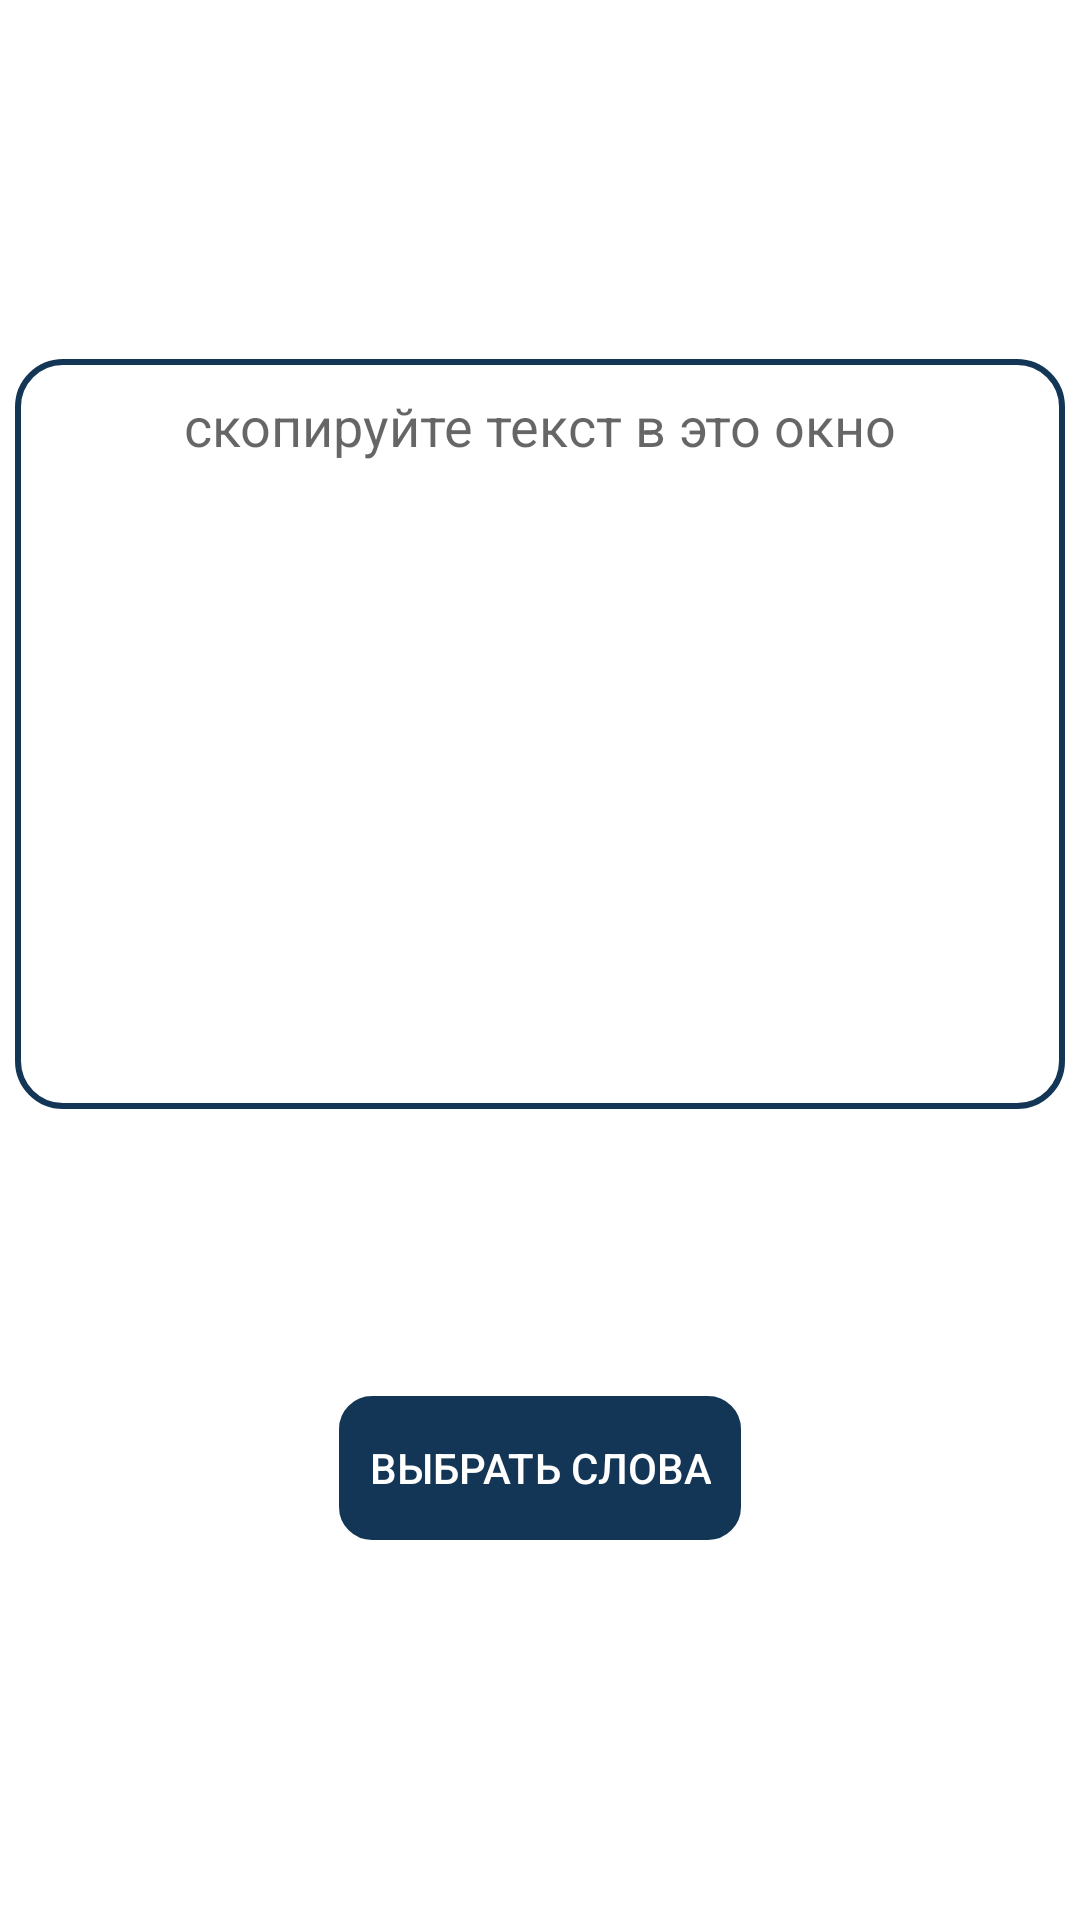

Produce the Android XML layout that renders to this screen, including the resource entries it uses.
<!-- AndroidManifest.xml: application theme Theme.Lexitron -->
<!-- res/layout/activity_choosetext.xml -->
<?xml version="1.0" encoding="utf-8"?>
<androidx.constraintlayout.widget.ConstraintLayout xmlns:android="http://schemas.android.com/apk/res/android"
    xmlns:app="http://schemas.android.com/apk/res-auto"
    xmlns:tools="http://schemas.android.com/tools"
    android:layout_width="match_parent"
    android:layout_height="match_parent"
    tools:context=".ChoosetextActivity">


    
    
    
    


    <EditText
        android:id="@+id/inputText"
        android:layout_width="350dp"
        android:layout_height="250dp"
        android:layout_marginTop="24dp"
        android:background="@drawable/style_roundcorners_ligtblue"
        android:hint="скопируйте текст в это окно"
        android:ellipsize="start"
        android:gravity="center_horizontal"
        android:padding="10dp"
        app:layout_constraintBottom_toTopOf="@+id/saveTextBtn"
        app:layout_constraintEnd_toEndOf="parent"
        app:layout_constraintHorizontal_bias="0.5"
        app:layout_constraintStart_toStartOf="parent"
        app:layout_constraintTop_toTopOf="parent" />

    <androidx.appcompat.widget.AppCompatButton
        android:id="@+id/saveTextBtn"
        android:layout_width="wrap_content"
        android:layout_height="wrap_content"
        android:layout_marginBottom="31dp"
        android:background="@drawable/button_darkblue_pressed_bluegray"
        android:enabled="false"
        android:paddingLeft="10dp"
        android:paddingRight="10dp"
        android:text="@string/choosewords"
        android:textAlignment="center"
        android:textColor="@color/white"
        app:layout_constraintBottom_toBottomOf="parent"
        app:layout_constraintEnd_toEndOf="parent"
        app:layout_constraintStart_toStartOf="parent"
        app:layout_constraintTop_toBottomOf="@+id/inputText" />


    
    
    
    
    
    
    
    
    
    
    
    
    
    
    
    
    
    
    
    
    

    
</androidx.constraintlayout.widget.ConstraintLayout>
<!-- resources referenced by this layout -->
<resources>
  <color name="white">#FFFFFFFF</color>
  <!-- drawable button_darkblue_pressed_bluegray (drawable) -->
  <?xml version="1.0" encoding="utf-8"?>
  <selector xmlns:android="http://schemas.android.com/apk/res/android">
      <item android:state_pressed="false" android:drawable="@drawable/style_btn_stroke_darkblue"/>
      <item android:state_pressed="true" android:drawable="@drawable/style_btn_stroke_pressed_bluegray"/>
  </selector>
  <!-- drawable style_roundcorners_ligtblue (drawable) -->
  <?xml version="1.0" encoding="utf-8"?>
  <shape xmlns:android="http://schemas.android.com/apk/res/android"
  android:shape="rectangle"
  android:padding="10dp">
  
  
      <stroke android:width="2dp" android:color="@color/deepdarkblue"/>
  <corners
      android:bottomRightRadius="15dp"
      android:bottomLeftRadius="15dp"
      android:topLeftRadius="15dp"
      android:topRightRadius="15dp" />
  </shape>
  <string name="choosewords">выбрать слова</string>
  <style name="Theme.Lexitron" parent="Theme.MaterialComponents.DayNight.DarkActionBar">
          
          <item name="colorPrimary">@color/purple_500</item>
          <item name="colorPrimaryVariant">@color/purple_700</item>
          <item name="colorOnPrimary">@color/white</item>
          
          <item name="colorSecondary">@color/teal_200</item>
          <item name="colorSecondaryVariant">@color/teal_700</item>
          <item name="colorOnSecondary">@color/black</item>
          
          <item name="android:statusBarColor" tools:targetApi="l">?attr/colorPrimaryVariant</item>
          
      </style>
  <!-- drawable style_btn_stroke_darkblue (drawable) -->
  <?xml version="1.0" encoding="utf-8"?>
  <shape xmlns:android="http://schemas.android.com/apk/res/android">
      <stroke android:width="2dp" android:color="@color/deepdarkblue"/>
      <corners android:radius="10dp"/>
      <solid android:color="@color/deepdarkblue"/>
  
  
  </shape>
  <!-- drawable style_btn_stroke_pressed_bluegray (drawable) -->
  <?xml version="1.0" encoding="utf-8"?>
  <shape xmlns:android="http://schemas.android.com/apk/res/android">
      <stroke android:width="2dp" android:color="@color/bluegray1"/>
      <corners android:radius="20dp"/>
      <solid android:color="@color/bluegray2"/>
  </shape>
  <color name="deepdarkblue">#143656</color>
  <color name="purple_500">#FF6200EE</color>
  <color name="purple_700">#FF3700B3</color>
  <color name="teal_200">#FF03DAC5</color>
  <color name="teal_700">#FF018786</color>
  <color name="black">#FF000000</color>
  <color name="bluegray1">#4B83B9</color>
  <color name="bluegray2">#497FAF</color>
</resources>
